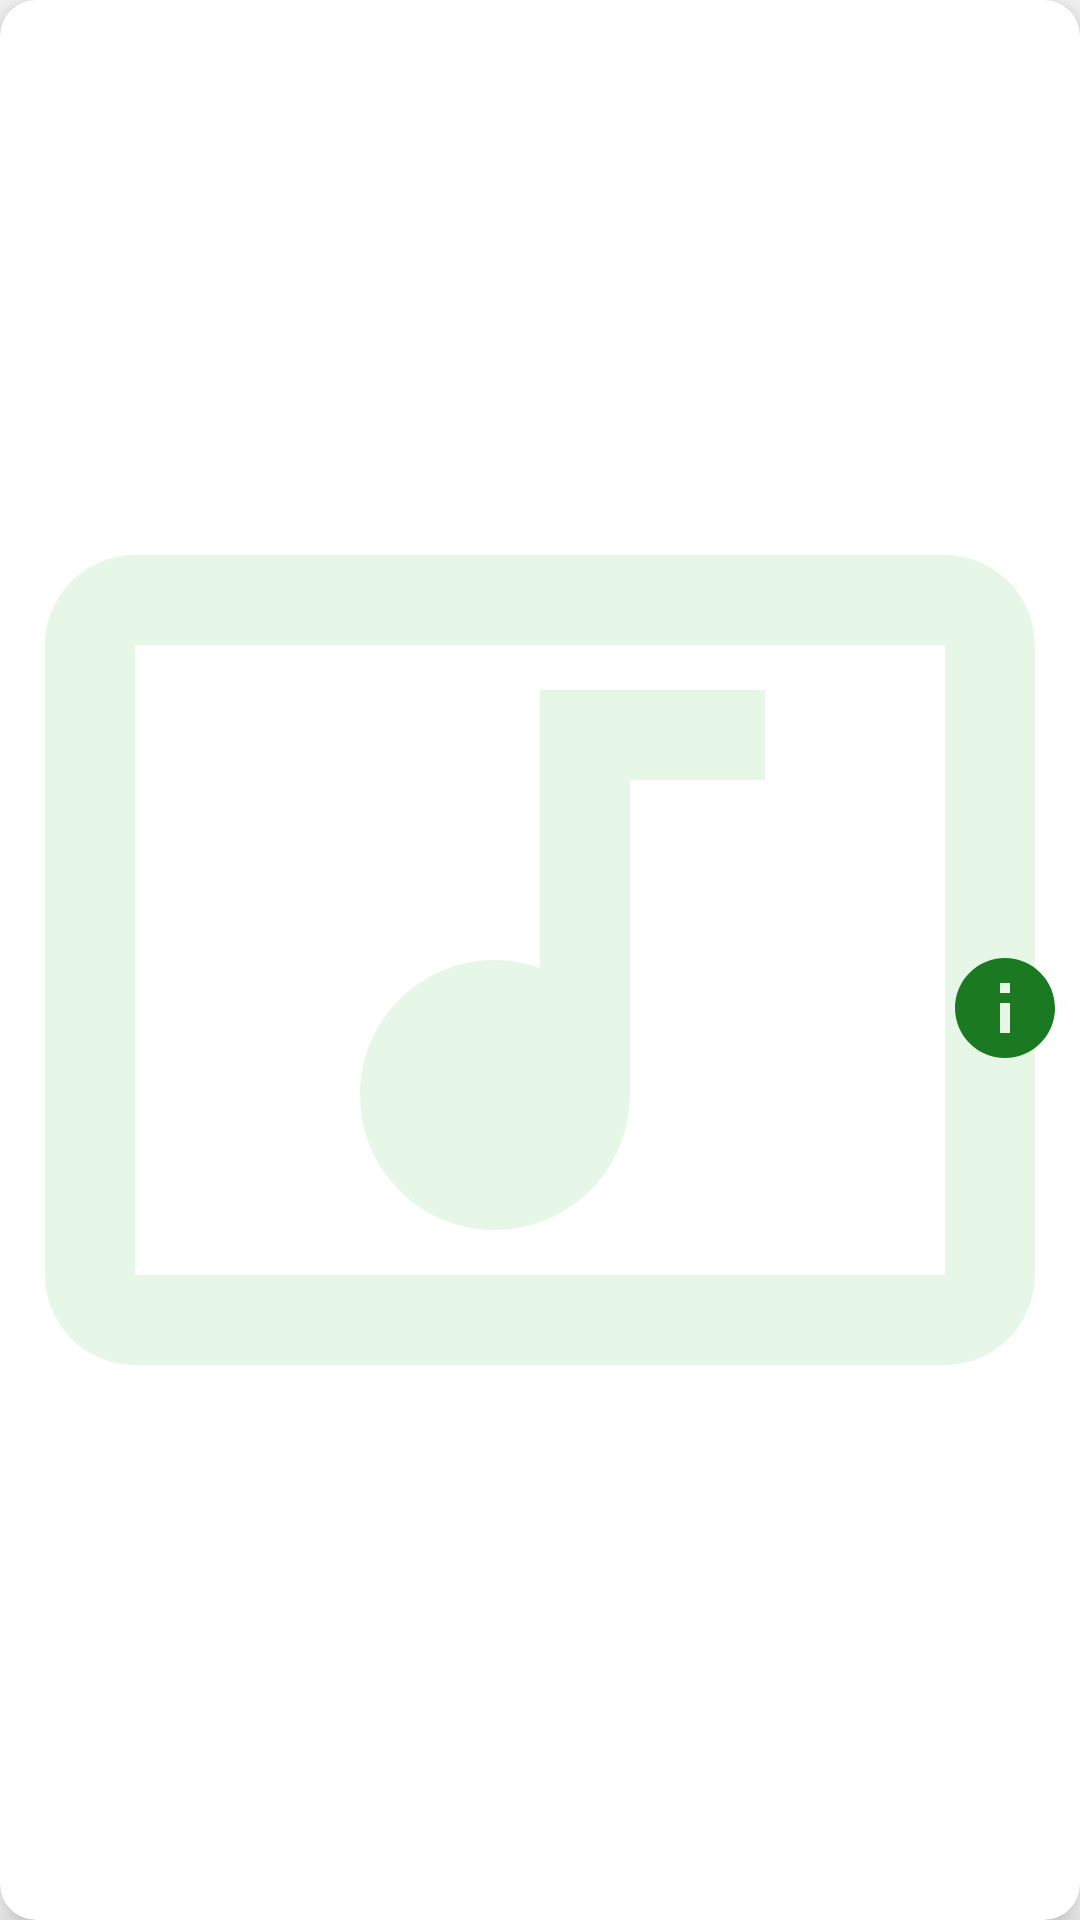

Produce the Android XML layout that renders to this screen, including the resource entries it uses.
<!-- AndroidManifest.xml: application theme AppTheme -->
<!-- res/layout/adapter_group.xml -->
<?xml version="1.0" encoding="utf-8"?>

<android.support.v7.widget.CardView
    android:id="@+id/adg_card"
    android:layout_width="150dp"
    android:layout_height="90dp"
    style="@style/CardMusicas"
    app:cardCornerRadius="@dimen/card_corner_radius"
    app:cardElevation="@dimen/card_elevation"
    xmlns:android="http://schemas.android.com/apk/res/android"
    xmlns:app="http://schemas.android.com/apk/res-auto">

        <ImageView
            android:layout_width="match_parent"
            android:layout_height="match_parent"
            android:src="@drawable/imga_group"
            android:layout_gravity="center"/>

        <FrameLayout
            android:layout_width="match_parent"
            android:layout_height="match_parent">

            <LinearLayout
                android:layout_width="match_parent"
                android:layout_height="match_parent"
                android:orientation="vertical"
                android:gravity="center"
                android:paddingTop="@dimen/margin_10">

                <TextView
                    android:id="@+id/adg_text"
                    android:layout_width="match_parent"
                    android:layout_height="22dp"
                    android:textStyle="bold"
                    android:gravity="center"
                    android:textSize="@dimen/font_grande"/>

                <ImageButton
                    android:id="@+id/adg_image"
                    android:layout_width="wrap_content"
                    android:layout_height="wrap_content"
                    android:tint="@color/colorPrimary"
                    android:background="@color/tranparent"
                    android:layout_marginRight="5dp"
                    android:layout_gravity="end|bottom"
                    android:src="@drawable/imga_info" />
            </LinearLayout>

        </FrameLayout>

</android.support.v7.widget.CardView>
<!-- resources referenced by this layout -->
<resources>
  <color name="colorPrimary">#1b7921</color>
  <color name="tranparent">#0000</color>
  <dimen name="card_corner_radius">12dp</dimen>
  <dimen name="card_elevation">8dp</dimen>
  <dimen name="font_grande">18sp</dimen>
  <dimen name="margin_10">10dp</dimen>
  <!-- drawable imga_group (drawable) -->
  <vector android:autoMirrored="true" android:height="100dp"
      android:alpha="0.1"
      android:viewportHeight="24.0" android:viewportWidth="24.0"
      android:width="100dp" xmlns:android="http://schemas.android.com/apk/res/android">
      <path android:fillColor="#1CB919" android:pathData="M21,3L3,3c-1.1,0 -2,0.9 -2,2v14c0,1.1 0.9,2 2,2h18c1.1,0 2,-0.9 2,-2L23,5c0,-1.1 -0.9,-2 -2,-2zM21,19L3,19L3,5h18v14zM8,15c0,-1.66 1.34,-3 3,-3 0.35,0 0.69,0.07 1,0.18L12,6h5v2h-3v7.03c-0.02,1.64 -1.35,2.97 -3,2.97 -1.66,0 -3,-1.34 -3,-3z"/>
  </vector>
  <!-- drawable imga_info (drawable) -->
  <vector android:height="40dp" android:viewportHeight="24.0"
      android:viewportWidth="24.0" android:width="40dp" xmlns:android="http://schemas.android.com/apk/res/android">
      <path android:fillColor="#E91A1A" android:pathData="M12,2C6.48,2 2,6.48 2,12s4.48,10 10,10 10,-4.48 10,-10S17.52,2 12,2zM13,17h-2v-6h2v6zM13,9h-2L11,7h2v2z"/>
  </vector>
  <style name="CardMusicas">
          <item name="android:layout_marginTop">@dimen/margin_10</item>
          <item name="android:layout_marginLeft">@dimen/margin_10</item>
          <item name="android:layout_marginRight">@dimen/margin_10</item>
      </style>
  <style name="AppTheme" parent="Theme.AppCompat.Light.DarkActionBar">
          
          <item name="colorPrimary">@color/colorPrimary</item>
          <item name="colorPrimaryDark">@color/colorPrimaryDark</item>
          <item name="colorAccent">@color/colorAccent</item>
          <item name="windowActionBar">false</item>
          <item name="windowNoTitle">true</item>
      </style>
  <color name="colorPrimaryDark">#3fde49</color>
  <color name="colorAccent">#f12f2f</color>
</resources>
